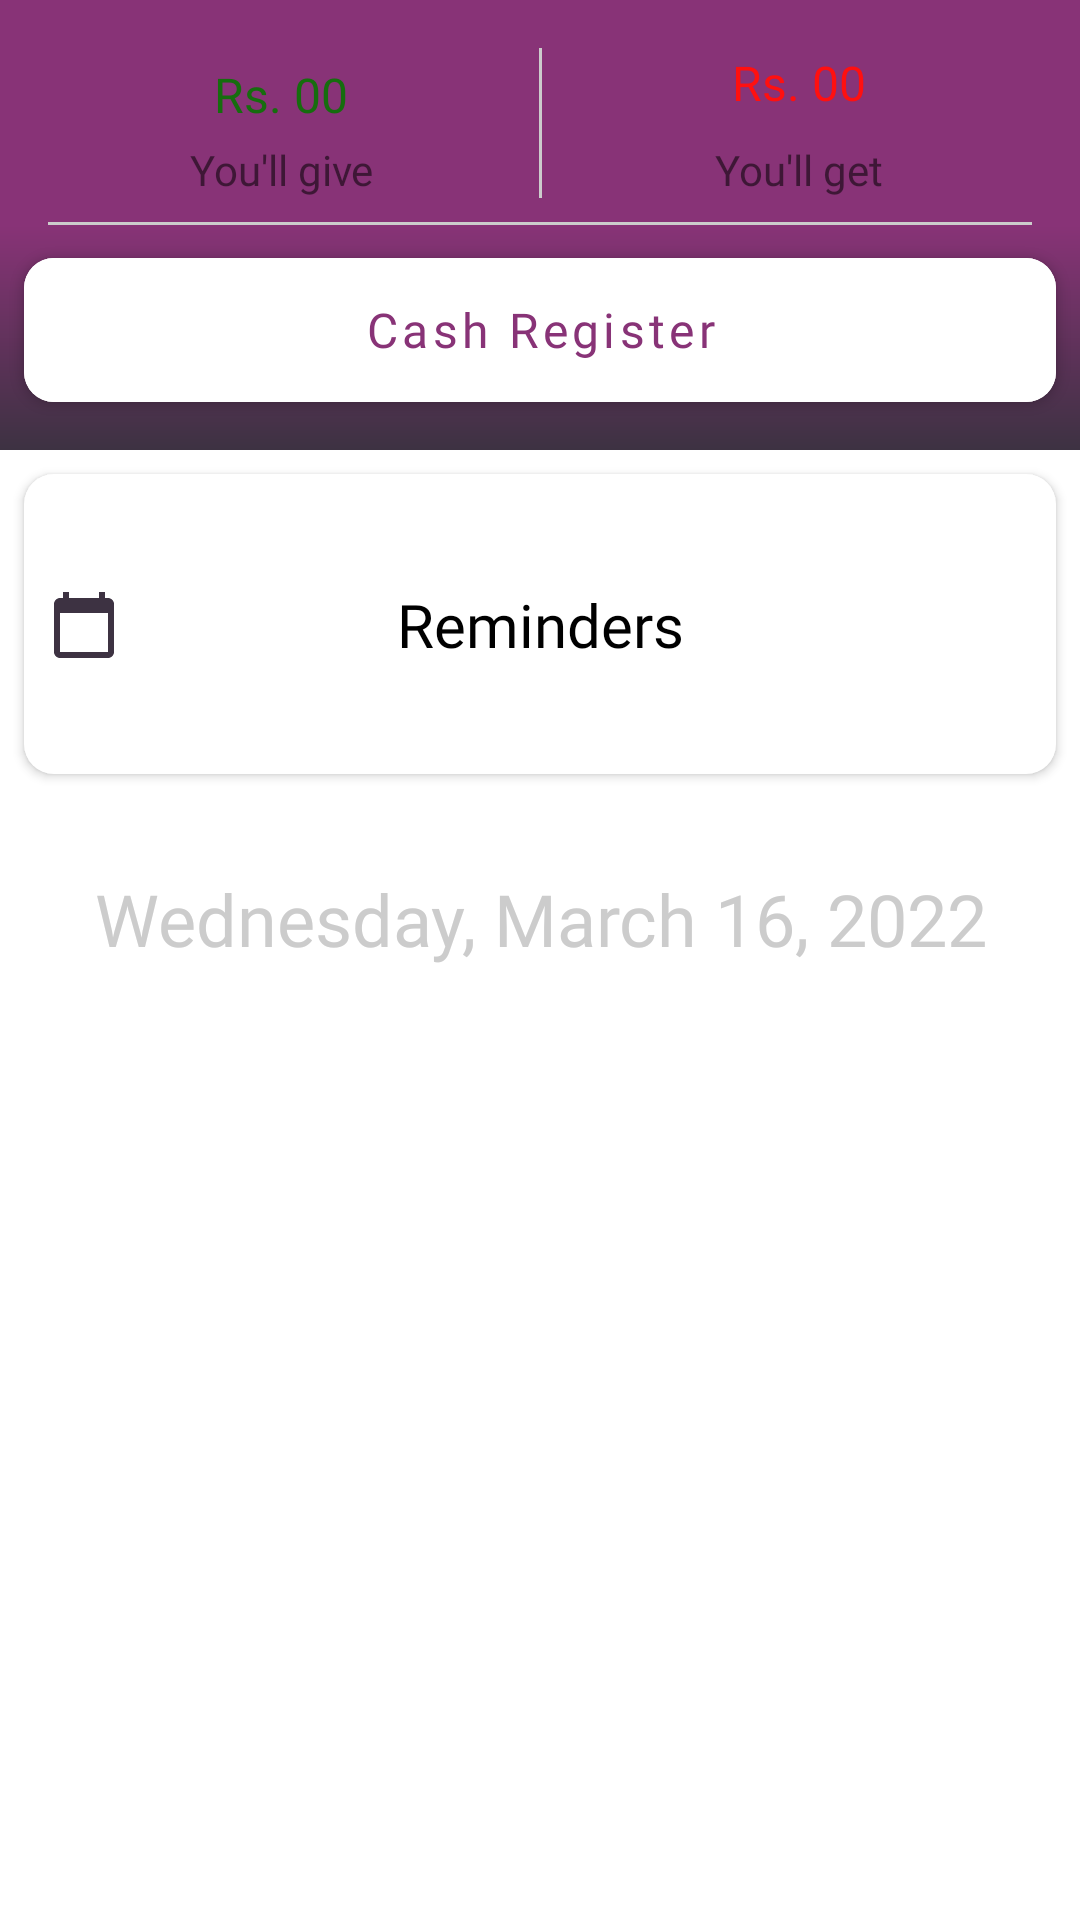

Here is an Android app screen rendered from its layout file. Give the layout XML and the strings, colors and styles it references.
<!-- AndroidManifest.xml: application theme Theme.LedgerO -->
<!-- res/layout/fragment_money.xml -->
<?xml version="1.0" encoding="utf-8"?>
<androidx.constraintlayout.widget.ConstraintLayout xmlns:android="http://schemas.android.com/apk/res/android"
    xmlns:app="http://schemas.android.com/apk/res-auto"
    xmlns:tools="http://schemas.android.com/tools"
    android:layout_width="match_parent"
    android:layout_height="match_parent"
    tools:context=".fragments.MoneyFragment">

    <com.google.android.material.imageview.ShapeableImageView
        android:id="@+id/shape_bg_money_frag"
        android:layout_width="0dp"
        android:layout_height="150dp"
        android:background="@drawable/main_gradient_background"
        app:layout_constraintEnd_toEndOf="parent"
        app:layout_constraintStart_toStartOf="parent"
        app:layout_constraintTop_toTopOf="parent" />

    <com.google.android.material.imageview.ShapeableImageView
        android:id="@+id/shape_bg_white_money_frag"
        android:layout_width="0dp"
        android:layout_height="0dp"
        android:layout_marginHorizontal="8dp"
        android:layout_marginTop="8dp"
        android:background="@drawable/layout_bg"
        android:backgroundTint="@color/white"
        app:layout_constraintBottom_toTopOf="@+id/bt_cash_register_group_ledgers_frag"
        app:layout_constraintEnd_toEndOf="@id/shape_bg_money_frag"
        app:layout_constraintStart_toStartOf="@id/shape_bg_money_frag"
        app:layout_constraintTop_toTopOf="@id/shape_bg_money_frag" />

    <com.google.android.material.button.MaterialButton
        android:id="@+id/bt_cash_register_group_ledgers_frag"
        android:layout_width="0dp"
        android:layout_height="60dp"
        android:layout_marginBottom="10dp"
        android:backgroundTint="@color/white"
        android:fontFamily="@font/ropa_sans_regular"
        android:text="@string/cash_register"
        android:textAllCaps="false"
        android:textColor="@color/violent_vixen"
        android:textSize="16sp"
        app:cornerRadius="10dp"
        app:layout_constraintBottom_toBottomOf="@id/shape_bg_money_frag"
        app:layout_constraintEnd_toEndOf="@+id/shape_bg_white_money_frag"
        app:layout_constraintHorizontal_bias="1.0"
        app:layout_constraintStart_toStartOf="@+id/shape_bg_white_money_frag" />

    <View
        android:id="@+id/line_horizontal_money_frag"
        android:layout_width="1dp"
        android:layout_height="50dp"
        android:layout_marginTop="8dp"
        android:background="@color/gray"
        app:layout_constraintEnd_toEndOf="@id/shape_bg_white_money_frag"
        app:layout_constraintStart_toStartOf="@id/shape_bg_white_money_frag"
        app:layout_constraintTop_toTopOf="@id/shape_bg_white_money_frag" />

    <View
        android:id="@+id/line_vertical_money_frag"
        android:layout_width="0dp"
        android:layout_height="1dp"
        android:layout_margin="8dp"
        android:background="@color/gray"
        app:layout_constraintEnd_toEndOf="@id/shape_bg_white_money_frag"
        app:layout_constraintHorizontal_bias="0.0"
        app:layout_constraintStart_toStartOf="@id/shape_bg_white_money_frag"
        app:layout_constraintTop_toBottomOf="@id/line_horizontal_money_frag" />



    <TextView
        android:id="@+id/tv_give_money_frag_money"
        android:layout_width="0dp"
        android:layout_height="0dp"
        android:fontFamily="@font/ropa_sans_regular"
        android:gravity="center"
        android:text="@string/rs_00"
        android:textColor="@color/green"
        android:textSize="16sp"
        app:layout_constraintBottom_toTopOf="@id/tv_you_will_give_money_frag"
        app:layout_constraintEnd_toStartOf="@id/line_horizontal_money_frag"
        app:layout_constraintStart_toStartOf="@id/shape_bg_white_money_frag"
        app:layout_constraintTop_toTopOf="@id/line_horizontal_money_frag" />

    <TextView
        android:id="@+id/tv_you_will_give_money_frag"
        android:layout_width="wrap_content"
        android:layout_height="0dp"
        android:layout_marginBottom="8dp"
        android:fontFamily="@font/ropa_sans_regular"

        android:text="@string/you_ll_give"
        app:layout_constraintBottom_toTopOf="@id/line_vertical_money_frag"
        app:layout_constraintEnd_toEndOf="@id/tv_give_money_frag_money"
        app:layout_constraintStart_toStartOf="@id/tv_give_money_frag_money" />

    <TextView
        android:id="@+id/tv_get_money_frag_money"
        android:layout_width="0dp"
        android:layout_height="0dp"
        android:fontFamily="@font/ropa_sans_regular"
        android:gravity="center"
        android:text="@string/rs_00"
        android:textColor="@color/red"
        android:textSize="16sp"
        app:layout_constraintBottom_toTopOf="@+id/tv_you_will_get_money_frag"
        app:layout_constraintEnd_toEndOf="@+id/shape_bg_white_money_frag"
        app:layout_constraintStart_toEndOf="@+id/line_horizontal_money_frag"
        app:layout_constraintTop_toTopOf="@+id/shape_bg_white_money_frag" />

    <TextView
        android:id="@+id/tv_you_will_get_money_frag"
        android:layout_width="wrap_content"
        android:layout_height="0dp"
        android:layout_marginBottom="8dp"
        android:fontFamily="@font/ropa_sans_regular"
        android:text="@string/you_ll_get"
        app:layout_constraintBottom_toTopOf="@+id/line_vertical_money_frag"
        app:layout_constraintEnd_toEndOf="@+id/tv_get_money_frag_money"
        app:layout_constraintStart_toStartOf="@+id/tv_get_money_frag_money" />

    <View
        android:id="@+id/button_reminders"
        android:layout_width="0dp"
        android:layout_height="100dp"
        android:layout_marginTop="8dp"
        android:background="@drawable/drop_shadow"
        android:clickable="true"
        android:elevation="2dp"
        android:focusable="true"
        app:layout_constraintEnd_toEndOf="@+id/bt_cash_register_group_ledgers_frag"
        app:layout_constraintStart_toStartOf="@+id/bt_cash_register_group_ledgers_frag"
        app:layout_constraintTop_toBottomOf="@+id/shape_bg_money_frag" />

    <TextView
        android:id="@+id/textView4"
        android:layout_width="0dp"
        android:layout_height="wrap_content"
        android:elevation="20dp"
        android:fontFamily="@font/ropa_sans_regular"
        android:gravity="center"
        android:text="@string/reminders"
        android:textColor="@color/black"
        android:textSize="20sp"
        app:layout_constraintBottom_toBottomOf="@+id/button_reminders"
        app:layout_constraintEnd_toEndOf="@+id/button_reminders"
        app:layout_constraintStart_toStartOf="@+id/button_reminders"
        app:layout_constraintTop_toTopOf="@+id/button_reminders" />

    <ImageView
        android:layout_width="0dp"
        android:layout_height="wrap_content"
        android:layout_marginHorizontal="8dp"
        android:contentDescription="@string/no"
        android:elevation="10dp"
        android:src="@drawable/ic_baseline_calendar_today_24"
        app:layout_constraintBottom_toBottomOf="@+id/textView4"
        app:layout_constraintStart_toStartOf="@+id/button_reminders"
        app:layout_constraintTop_toTopOf="@+id/textView4" />

    <TextView
        android:id="@+id/tv_today_date_money_frag"
        android:layout_width="0dp"
        android:layout_height="wrap_content"
        android:layout_marginVertical="32dp"
        android:fontFamily="@font/ropa_sans_regular"
        android:gravity="center"
        android:text="@string/wednesday_march_16_2022"
        android:textColor="@color/gray"
        android:textSize="24sp"
        app:layout_constraintEnd_toEndOf="@+id/button_reminders"
        app:layout_constraintStart_toStartOf="@+id/button_reminders"
        app:layout_constraintTop_toBottomOf="@+id/button_reminders" />

</androidx.constraintlayout.widget.ConstraintLayout>
<!-- resources referenced by this layout -->
<resources>
  <color name="black">#FF000000</color>
  <color name="gray">#CCCCCC</color>
  <color name="green">#166D0E</color>
  <color name="red">#FF1010</color>
  <color name="violent_vixen">#883377</color>
  <color name="white">#FFFFFF</color>
  <!-- drawable drop_shadow (drawable) -->
  <?xml version="1.0" encoding="utf-8"?>
  <layer-list xmlns:android="http://schemas.android.com/apk/res/android">
  
      <item>
          <shape android:shape="rectangle">
              <solid android:color="@android:color/white" />
              <corners android:radius="10dp" />
          </shape>
      </item>
  
  </layer-list>
  <!-- drawable ic_baseline_calendar_today_24 (drawable) -->
  <vector android:height="24dp" android:tint="#3D3242"
      android:viewportHeight="24" android:viewportWidth="24"
      android:width="24dp" xmlns:android="http://schemas.android.com/apk/res/android">
      <path android:fillColor="@android:color/white" android:pathData="M20,3h-1L19,1h-2v2L7,3L7,1L5,1v2L4,3c-1.1,0 -2,0.9 -2,2v16c0,1.1 0.9,2 2,2h16c1.1,0 2,-0.9 2,-2L22,5c0,-1.1 -0.9,-2 -2,-2zM20,21L4,21L4,8h16v13z"/>
  </vector>
  <!-- drawable main_gradient_background (drawable) -->
  <?xml version="1.0" encoding="utf-8"?>
  <shape xmlns:android="http://schemas.android.com/apk/res/android"
  
      android:shape="rectangle"
      >
  
      <gradient
  android:startColor="@color/violent_vixen"
          android:endColor="@color/blackcurrant"
          android:angle="270"
      android:centerColor="@color/violent_vixen"
  
          ></gradient>
  
  </shape>
  <string name="cash_register">Cash Register</string>ing&gt;
  <string name="no" translatable="false">no</string>
  <string name="reminders">Reminders</string>
  <string name="rs_00" translatable="false">Rs. 00</string>
  <string name="wednesday_march_16_2022" translatable="false">Wednesday, March 16, 2022</string>
  <string name="you_ll_get">You\'ll get</string>
  <string name="you_ll_give">You\'ll give</string>
  <style name="Theme.LedgerO" parent="Theme.MaterialComponents.DayNight.DarkActionBar">
          
          <item name="colorPrimary">@color/violent_vixen</item>
          <item name="colorPrimaryVariant">@color/violent_vixen</item>
          <item name="colorOnPrimary">@color/purple_200</item>
          
          <item name="colorSecondary">@color/violent_vixen</item>
          <item name="colorSecondaryVariant">@color/violent_vixen</item>
          <item name="colorOnSecondary">@color/black</item>
          
          <item name="android:statusBarColor" tools:targetApi="l">?attr/colorPrimaryVariant</item>
          
  
      </style>
  <color name="blackcurrant">#3D3242</color>
  <color name="purple_200">#FFBB86FC</color>
</resources>
